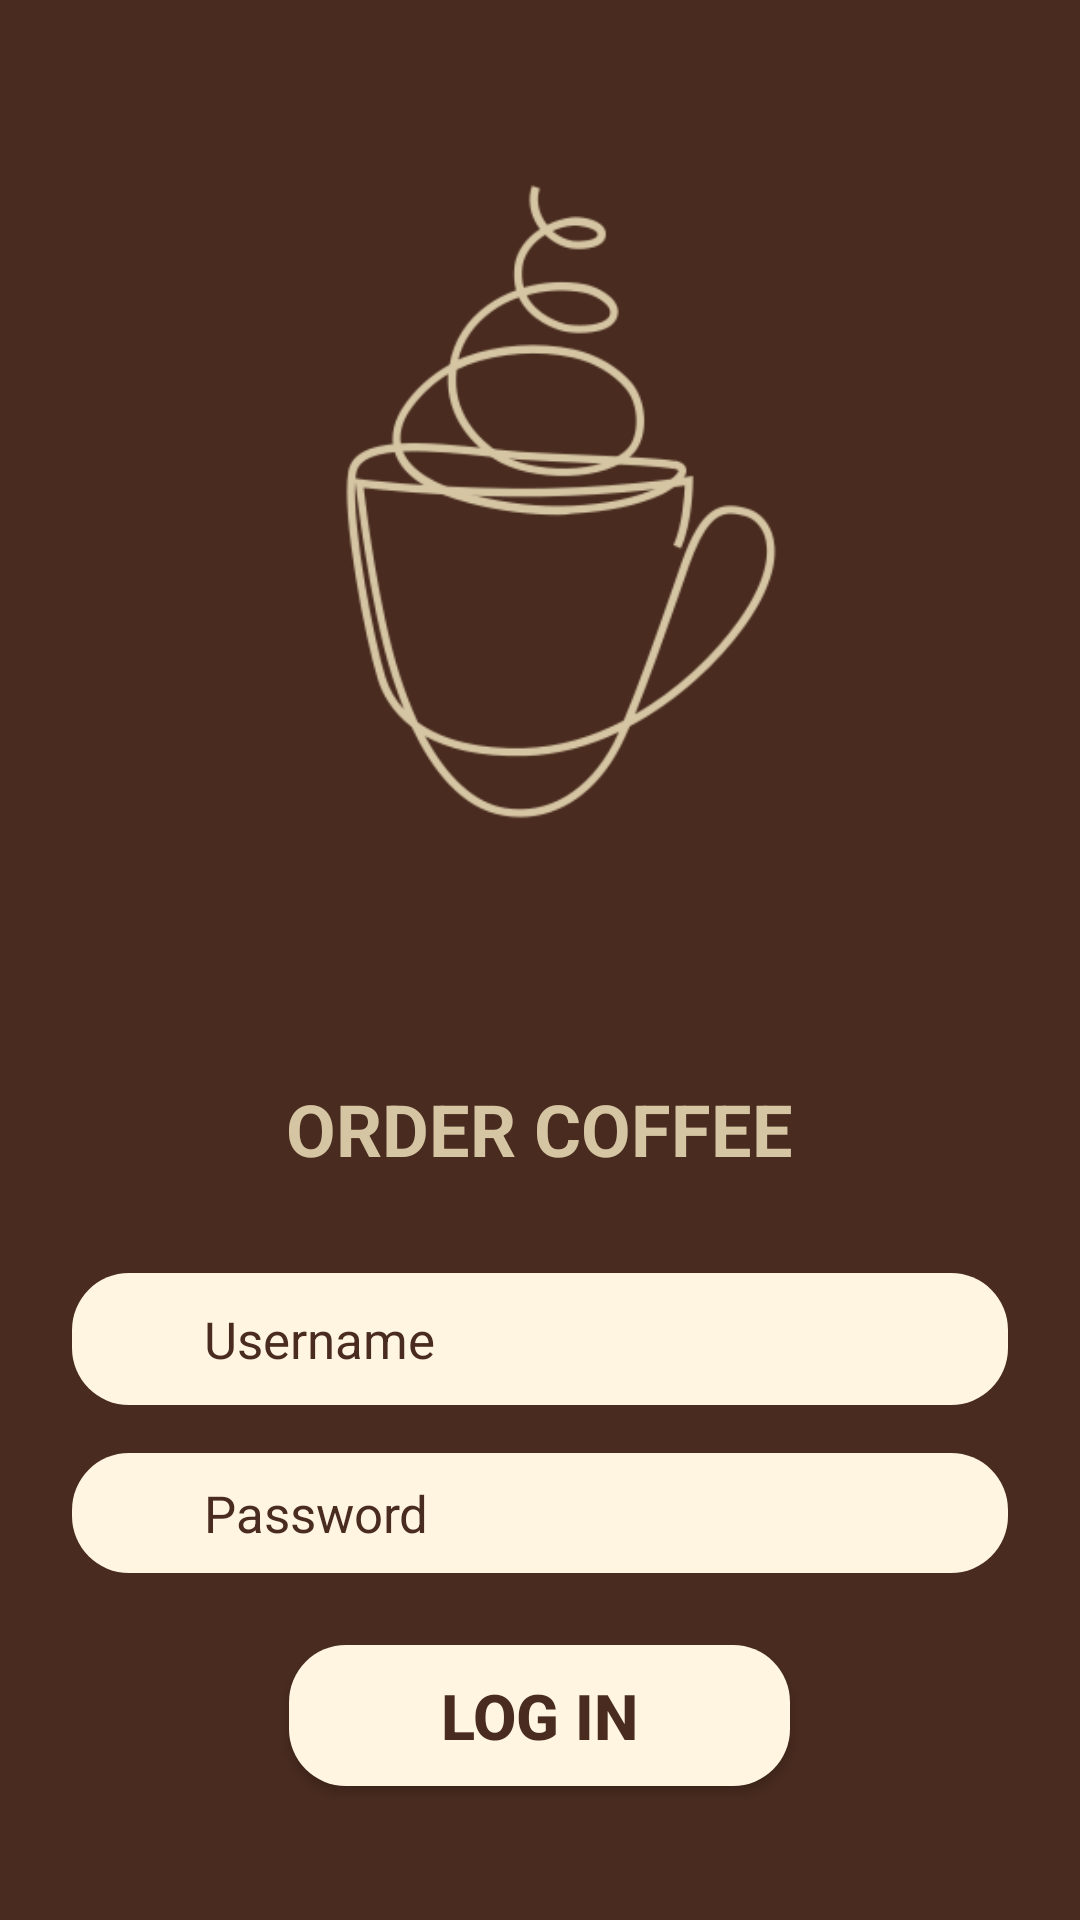

Reconstruct the res/layout file that produces this screen, plus the resources it refers to.
<!-- AndroidManifest.xml: application theme Theme.CoffieKeyf -->
<!-- res/layout/activity_main.xml -->
<?xml version="1.0" encoding="utf-8"?>
<LinearLayout xmlns:android="http://schemas.android.com/apk/res/android"
    xmlns:app="http://schemas.android.com/apk/res-auto"
    android:layout_width="match_parent"
    android:layout_height="match_parent"
    android:orientation="vertical"
    android:gravity="center"
    android:background="#492B1F"
    android:padding="24dp">

    
    <ImageView
        android:id="@+id/logoImage"
        android:layout_width="wrap_content"
        android:layout_height="wrap_content"
        android:layout_gravity="center"
        android:layout_marginBottom="24dp"
        android:contentDescription="Coffee Icon"
        android:scaleType="fitCenter"
        android:src="@drawable/ic_coffee_cup"
        android:adjustViewBounds="true"
        android:tint="#D5C5A3"/>

    
    <TextView
        android:id="@+id/titleText"
        android:layout_width="wrap_content"
        android:layout_height="wrap_content"
        android:layout_gravity="center"
        android:layout_marginBottom="32dp"
        android:text="ORDER COFFEE"
        android:textColor="#D5C5A3"
        android:textSize="24sp"
        android:textStyle="bold" />

    
    <LinearLayout
        android:layout_width="match_parent"
        android:layout_height="wrap_content"
        android:orientation="horizontal"
        android:background="@drawable/input_background"
        android:layout_marginBottom="16dp"
        android:paddingHorizontal="12dp"
        android:paddingVertical="10dp"
        android:gravity="center_vertical">

        <ImageView
            android:layout_width="24dp"
            android:layout_height="24dp"
            android:src="@drawable/ic_user"
            android:layout_marginEnd="8dp"
            android:textColor="#492B1F"
            android:tint="#492B1F" />

        <EditText
            android:id="@+id/editTextUsername"
            android:layout_width="0dp"
            android:layout_height="wrap_content"
            android:layout_weight="1"
            android:background="@android:color/transparent"
            android:hint="Username"
            android:inputType="textPersonName"
            android:textColor="#492B1F"
            android:textColorHint="#492B1F"
            android:textSize="17sp" />    </LinearLayout>


    
    <LinearLayout
        android:layout_width="match_parent"
        android:layout_height="wrap_content"
        android:orientation="horizontal"
        android:background="@drawable/input_background"
        android:layout_marginBottom="24dp"
        android:paddingStart="12dp"
        android:paddingEnd="12dp"
        android:gravity="center_vertical">

        <ImageView
            android:layout_width="24dp"
            android:layout_height="24dp"
            android:src="@drawable/ic_lock"
            android:layout_marginEnd="8dp"
            android:textColor="#492B1F"
            android:tint="#492B1F" />

        <EditText
            android:id="@+id/editTextPassword"
            android:layout_width="0dp"
            android:layout_height="wrap_content"
            android:layout_weight="1"
            android:background="@android:color/transparent"
            android:hint="Password"
            android:textColor="#492B1F"
            android:textColorHint="#492B1F"
            android:textSize="17sp"
            android:inputType="textPassword" />
    </LinearLayout>

    


    
    <Button
        android:id="@+id/btnLogin"
        android:layout_width="167dp"
        android:layout_height="47dp"
        android:layout_gravity="center"
        android:layout_marginBottom="16dp"
        android:background="@drawable/input_background"
        android:elevation="4dp"
        android:text="Log In"
        android:textAlignment="center"
        android:textColor="#492B1F"
        android:textSize="21dp"
        android:textStyle="bold" />

    <TextView
        android:id="@+id/textForgot"
        android:layout_width="wrap_content"
        android:layout_height="wrap_content"
        android:layout_gravity="center"
        android:text="Forgot password?"
        android:textColor="#D5C5A3"
        android:textSize="18sp"
        android:layout_marginTop="4dp"/>

</LinearLayout>
<!-- resources referenced by this layout -->
<resources>
  <!-- drawable ic_coffee_cup: png bitmap (drawable, 24530 bytes) -->
  <!-- drawable input_background (drawable) -->
  <?xml version="1.0" encoding="utf-8"?>
  <shape xmlns:android="http://schemas.android.com/apk/res/android"
      android:shape="rectangle">
      <solid android:color="#FFF5E1" />
      <corners android:radius="19dp" />
      <padding
          android:left="8dp"
          android:top="8dp"
          android:right="8dp"
          android:bottom="8dp" />
      <stroke
          android:width="0dp"
          android:color="@android:color/transparent" />
  </shape>
  <style name="Theme.CoffieKeyf" parent="Base.Theme.CoffieKeyf">
          
          <item name="android:navigationBarColor">@android:color/transparent</item>
          <item name="android:statusBarColor">@android:color/transparent</item>
          <item name="android:windowLightStatusBar">?attr/isLightTheme</item>
      </style>
  <style name="Base.Theme.CoffieKeyf" parent="Theme.AppCompat.DayNight.NoActionBar">
          <item name="colorControlActivated">@color/radio_checked_color</item>
      </style>
  <color name="radio_checked_color">#945D40</color>
</resources>
